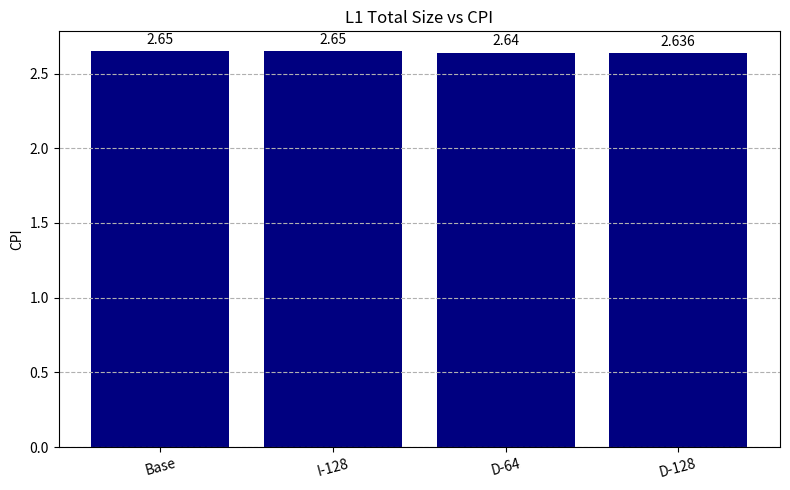
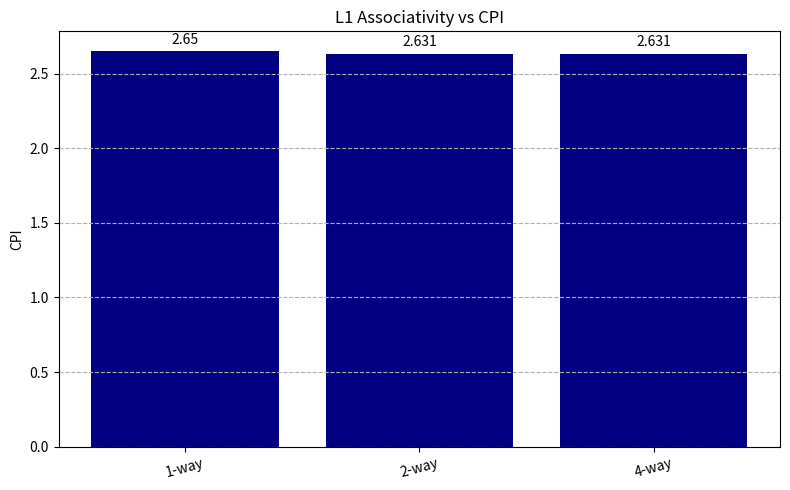
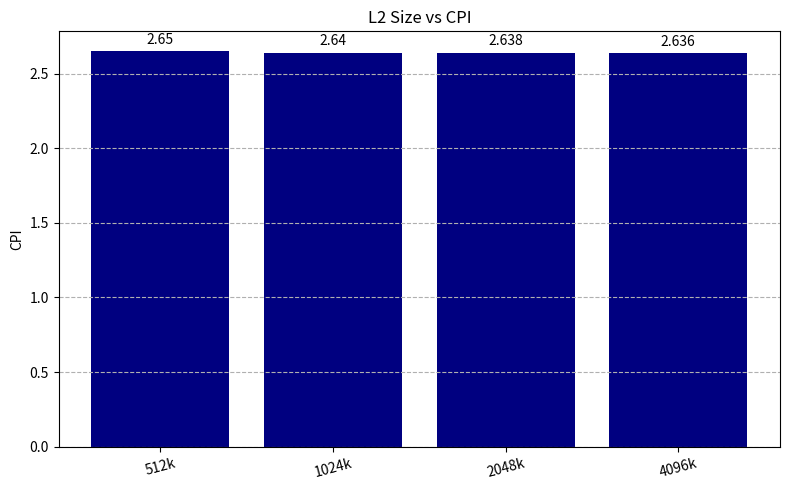
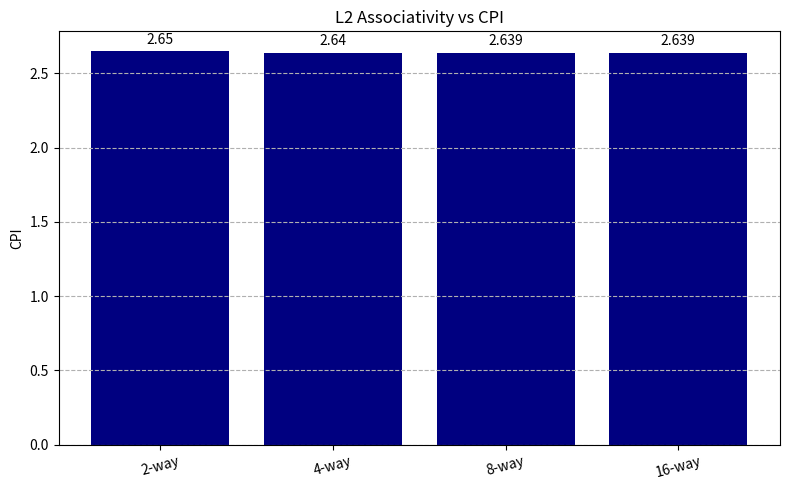
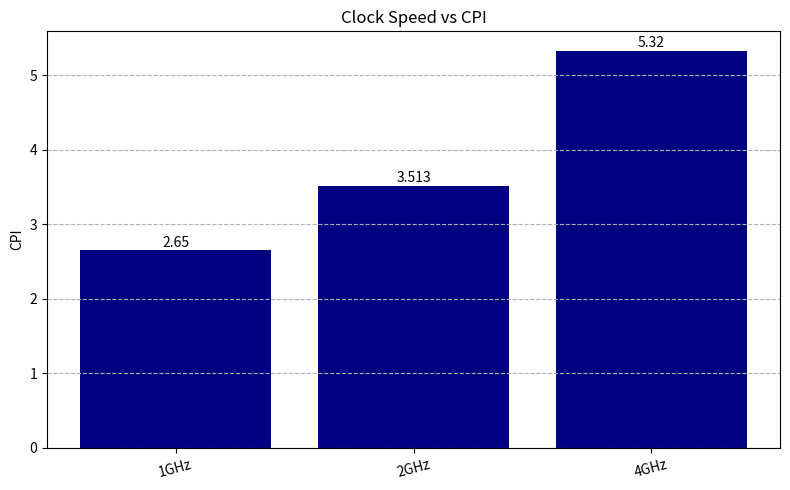
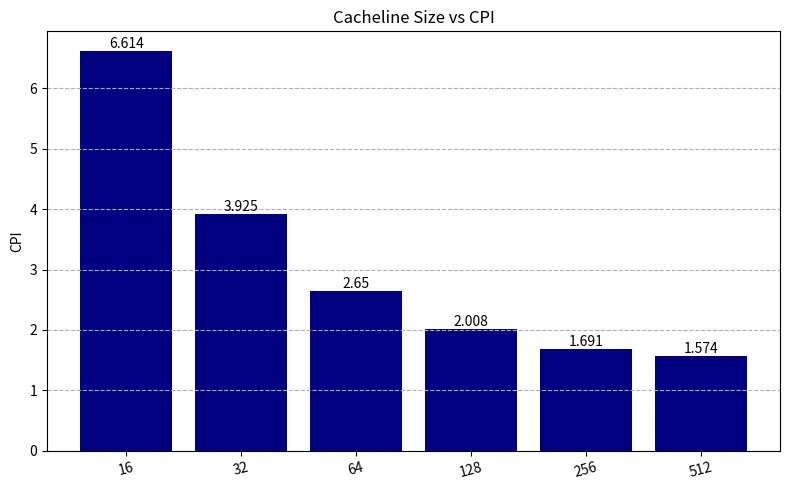

Write the Python code that produced these figures, in order.
import matplotlib.pyplot as plt

# Data points from your results
results = {
    'baseline': 2.650, 'L1a_2': 2.631, 'L1a_4': 2.631,
    'L1is_64': 2.650, 'L1is_128': 2.650, 'L1id_64': 2.640, 'L1id_128': 2.636,
    'L2a_4': 2.640, 'L2a_8': 2.639, 'L2a_16': 2.639, 'L2a_32': 2.639,
    'L2s_1024': 2.640, 'L2s_2048': 2.638, 'L2s_4096': 2.636,
    'cacheline_16': 6.614, 'cacheline_32': 3.925, 'cacheline_128': 2.008, 
    'cacheline_256': 1.691, 'cacheline_512': 1.574,
    'clk_2': 3.513, 'clk_4': 5.320
}

def create_plot(title, labels, values, filename):
    plt.figure(figsize=(8, 5))
    plt.bar(labels, values, color='navy')
    plt.title(title)
    plt.ylabel('CPI')
    plt.xticks(rotation=15)
    plt.grid(True, axis='y', linestyle='--')
    # Add text labels on top of bars
    for i, v in enumerate(values):
        plt.text(i, v + 0.05, str(v), ha='center')
    plt.tight_layout()
    plt.savefig(filename)
    print("Saved: " + filename)
    plt.close()

# 1. L1 Size Impact
create_plot("L1 Total Size vs CPI", 
            ["Base", "I-128", "D-64", "D-128"], 
            [results['baseline'], results['L1is_128'], results['L1id_64'], results['L1id_128']], 
            "l1_size.png")

# 2. L1 Associativity
create_plot("L1 Associativity vs CPI", 
            ["1-way", "2-way", "4-way"], 
            [results['baseline'], results['L1a_2'], results['L1a_4']], 
            "l1_assoc.png")

# 3. L2 Size (The error was here)
create_plot("L2 Size vs CPI", 
            ["512k", "1024k", "2048k", "4096k"], 
            [results['baseline'], results['L2s_1024'], results['L2s_2048'], results['L2s_4096']], 
            "l2_size.png")

# 4. L2 Associativity
create_plot("L2 Associativity vs CPI", 
            ["2-way", "4-way", "8-way", "16-way"], 
            [results['baseline'], results['L2a_4'], results['L2a_8'], results['L2a_16']], 
            "l2_assoc.png")

# 5. Clock Speed
create_plot("Clock Speed vs CPI", 
            ["1GHz", "2GHz", "4GHz"], 
            [results['baseline'], results['clk_2'], results['clk_4']], 
            "clock_speed.png")

# 6. Cacheline Size
create_plot("Cacheline Size vs CPI", 
            ["16", "32", "64", "128", "256", "512"], 
            [results['cacheline_16'], results['cacheline_32'], results['baseline'], results['cacheline_128'], results['cacheline_256'], results['cacheline_512']], 
            "cacheline.png")
